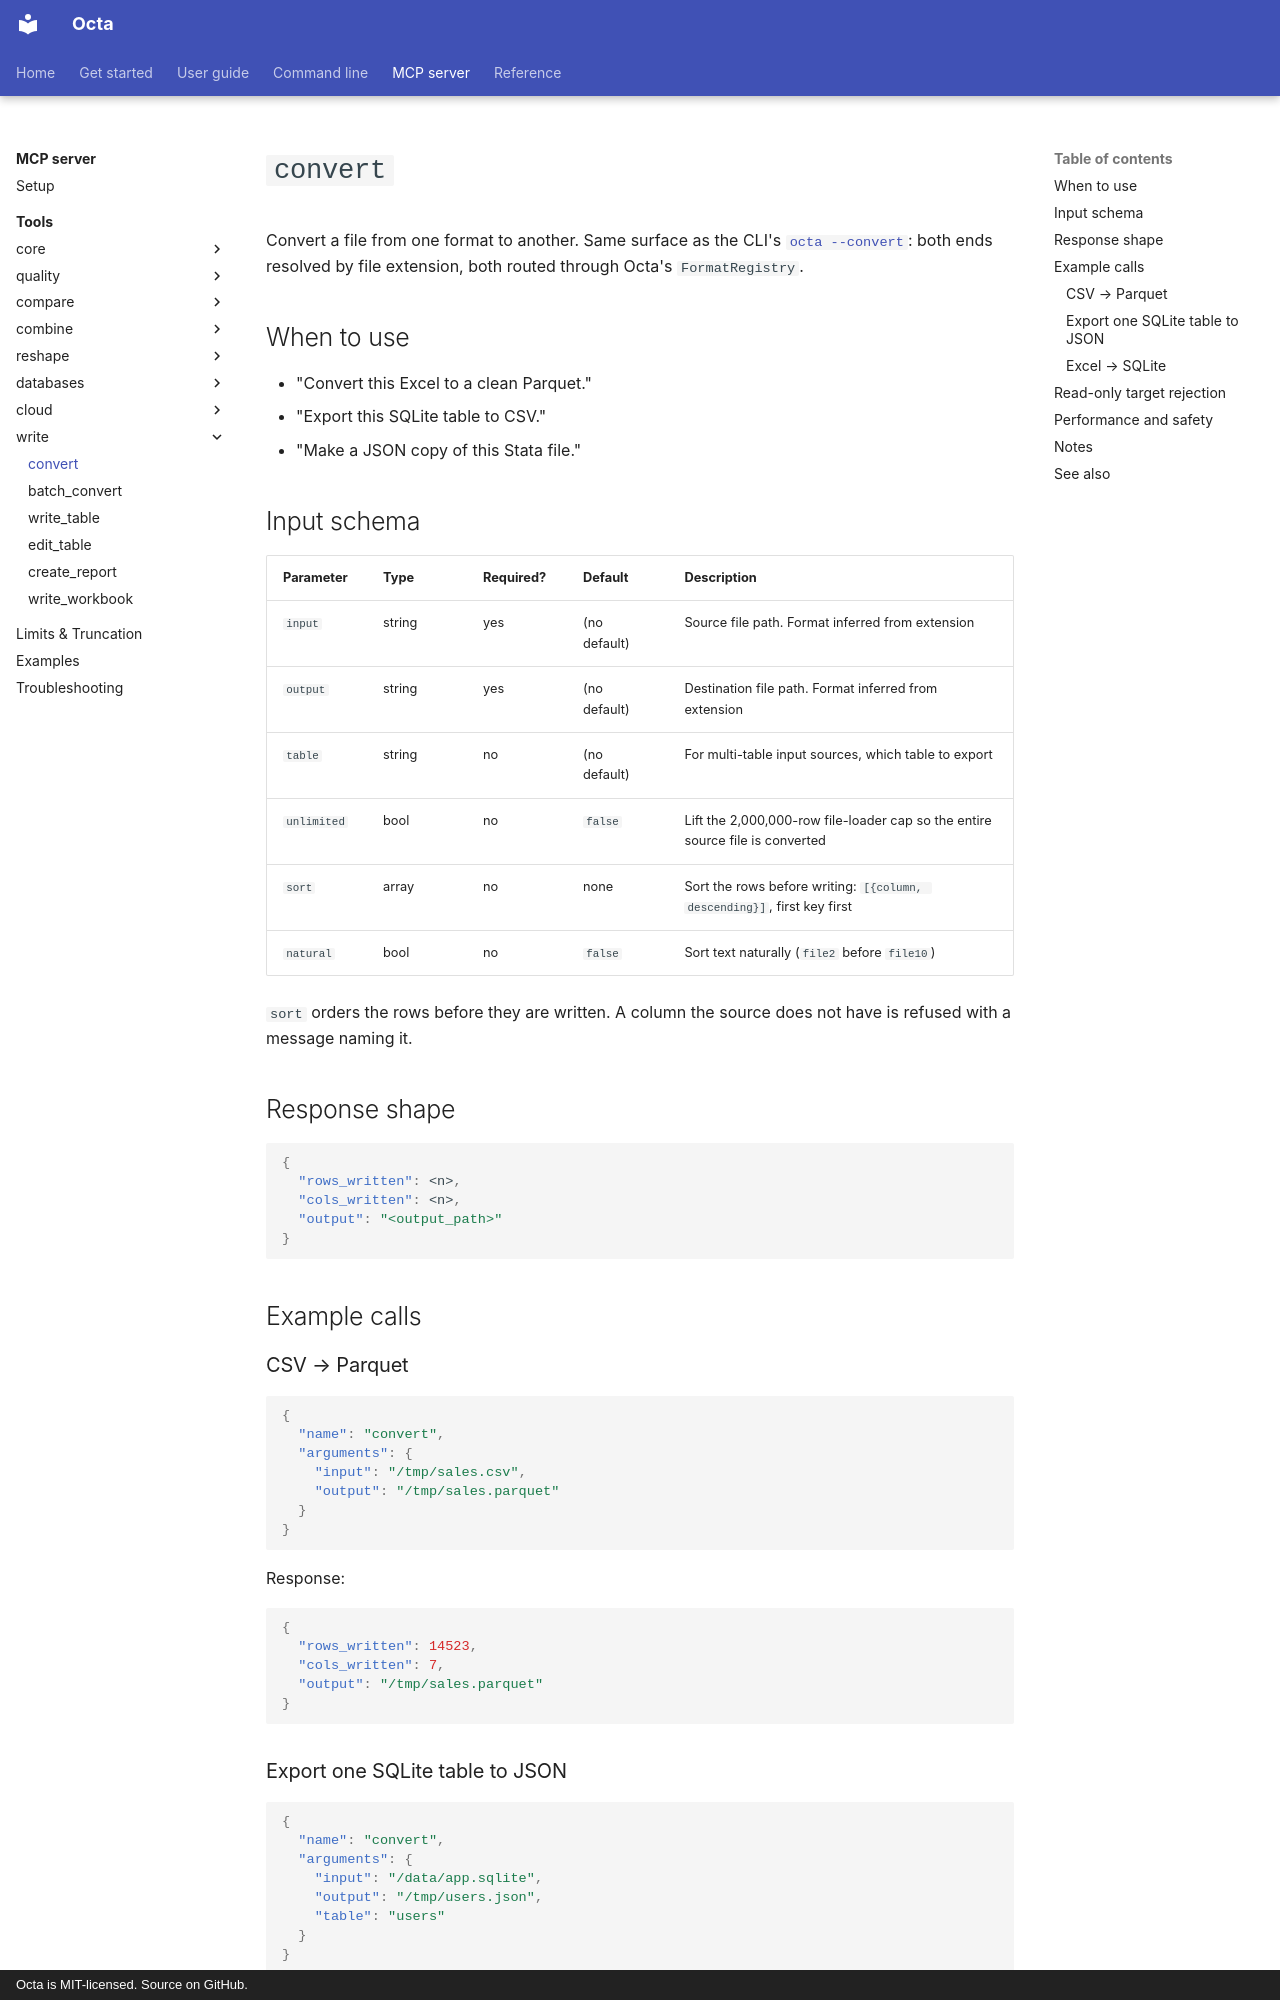

repository: thorstenfoltz/octa · page: mcp/tools/convert/index.html · generator: mkdocs · copyright: Octa is MIT-licensed. Source on GitHub.

# `convert`

Convert a file from one format to another. Same surface as the CLI's
[`octa --convert`](../../cli/convert.md): both ends resolved by
file extension, both routed through Octa's `FormatRegistry`.

## When to use

- "Convert this Excel to a clean Parquet."
- "Export this SQLite table to CSV."
- "Make a JSON copy of this Stata file."

## Input schema

| Parameter   | Type   | Required? | Default      | Description                                                                   |
|-------------|--------|-----------|--------------|-------------------------------------------------------------------------------|
| `input`     | string | yes       | (no default) | Source file path. Format inferred from extension                              |
| `output`    | string | yes       | (no default) | Destination file path. Format inferred from extension                         |
| `table`     | string | no        | (no default) | For multi-table input sources, which table to export                          |
| `unlimited` | bool   | no        | `false`      | Lift the 2,000,000-row file-loader cap so the entire source file is converted |
| `sort`      | array  | no        | none         | Sort the rows before writing: `[{column, descending}]`, first key first       |
| `natural`   | bool   | no        | `false`      | Sort text naturally (`file2` before `file10`)                                 |

`sort` orders the rows before they are written. A column the source
does not have is refused with a message naming it.

## Response shape

```json
{
  "rows_written": <n>,
  "cols_written": <n>,
  "output": "<output_path>"
}
```

## Example calls

### CSV → Parquet

```json
{
  "name": "convert",
  "arguments": {
    "input": "/tmp/sales.csv",
    "output": "/tmp/sales.parquet"
  }
}
```

Response:

```json
{
  "rows_written": 14523,
  "cols_written": 7,
  "output": "/tmp/sales.parquet"
}
```

### Export one SQLite table to JSON

```json
{
  "name": "convert",
  "arguments": {
    "input": "/data/app.sqlite",
    "output": "/tmp/users.json",
    "table": "users"
  }
}
```

### Excel → SQLite

```json
{
  "name": "convert",
  "arguments": {
    "input": "/tmp/quarterly.xlsx",
    "output": "/tmp/quarterly.sqlite"
  }
}
```
